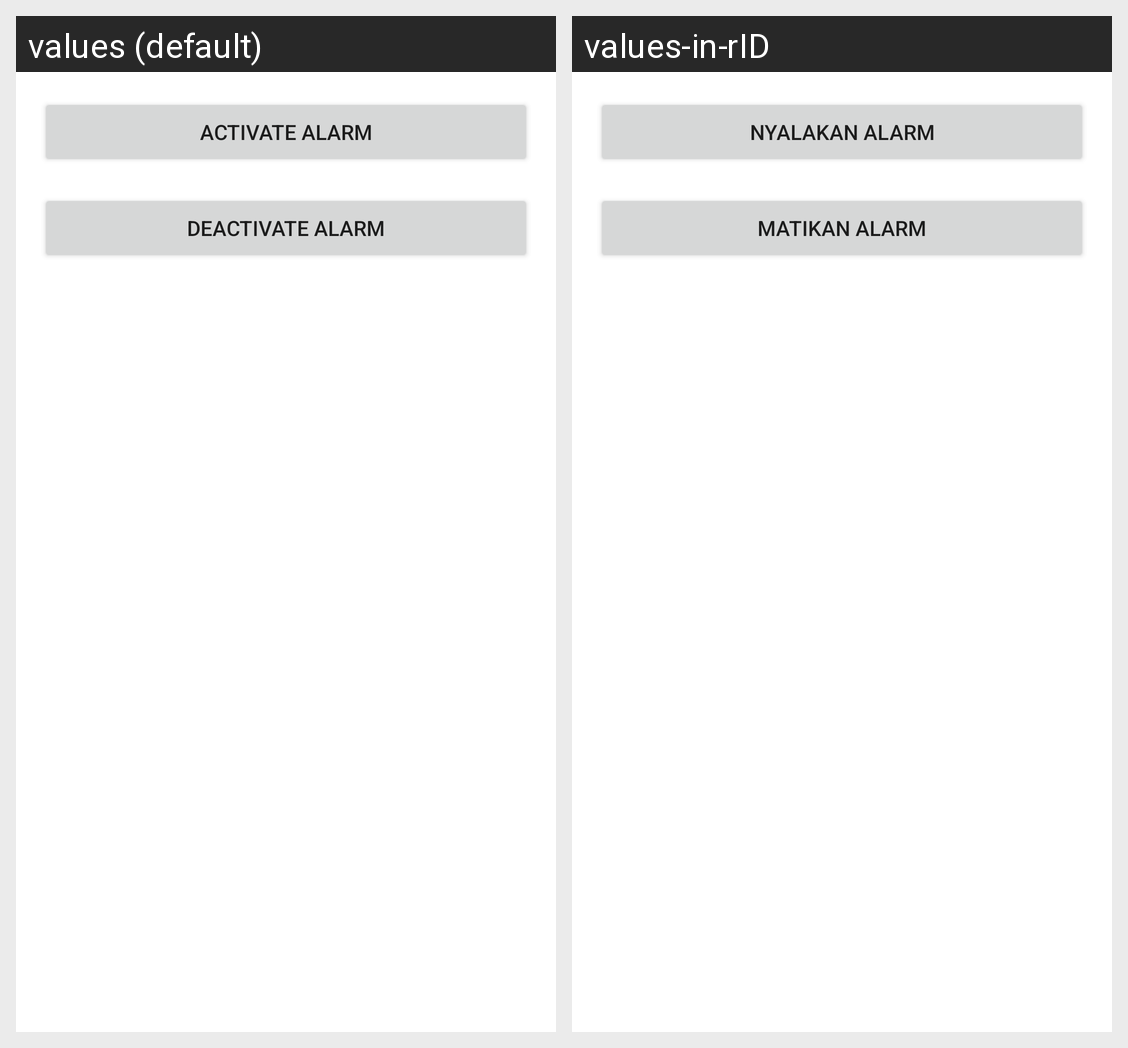

This grid shows one Android layout under two languages. Give, for every string resource on the screen, its name, the default text and each shown locale's text.
Android screen res/layout/activity_settings.xml rendered under 2 locales, left to right: values (default), values-in-rID. Device: Nexus 5 (rendered at 1080×1920; each locale shown at half size, 540×960, under a caption strip naming it); theme Theme.MyGithubUserApp.
Strings drawn on this screen, with the default value and each locale's value (text and hints the layout hard-codes, and strings that could not be matched under every locale, appear in the picture but are not listed):

change_alarm
  values: Activate Alarm
  values-in-rID: Nyalakan Alarm

change_alarm_deactive
  values: Deactivate Alarm
  values-in-rID: Matikan Alarm
